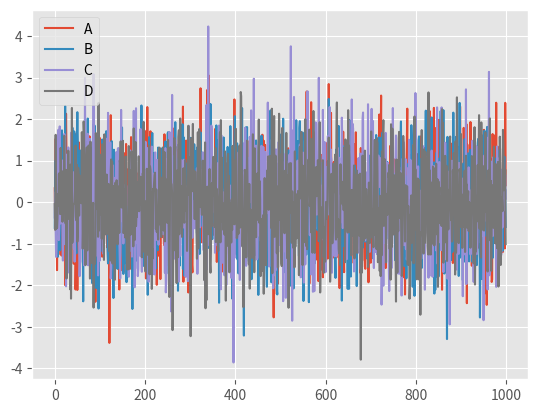
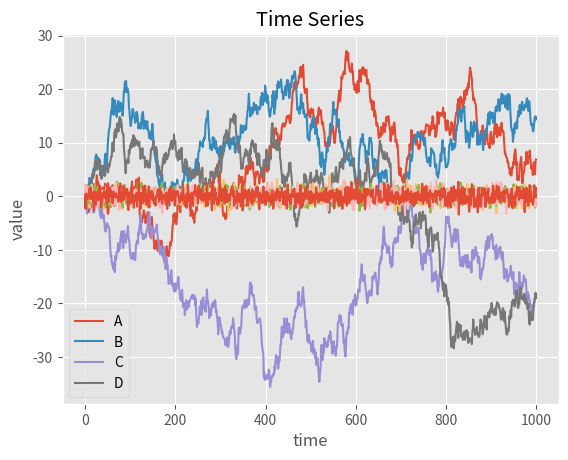

Write the Python code that produced these figures, in order.
#!/usr/bin/env python2
# -*- coding: utf-8 -*-
"""
Created on Sun May  7 11:28:09 2017

@author: jonathan
"""


import numpy as np
import pandas as pd
import matplotlib.pyplot as plt
plt.style.available
plt.style.use('ggplot')



df = pd.DataFrame(np.random.randn(1000, 4), columns=list('ABCD'))
csdf = df.cumsum()


df.plot()

## test 1:
ax = csdf.plot()
ax.set_xlabel("time")
ax.set_ylabel("value")
ax.set_title("Time Series")


## test 2:
mat = np.random.randn(1000, 4)
plt.plot(mat)



def plotTS(vals, xlabel="time", ylabel="values", title="Time Series", xlim=None, ylim=None):
    if not isinstance(vals, pd.Series) or not isinstance(vals, pd.DataFrame):
        vals = pd.DataFrame(vals)
    ax = vals.plot()
    ax.set_xlabel("time")
    ax.set_ylabel("value")
    ax.set_title("Time Series")
    if xlim:
        ax.set_xlim(xlim)
    if ylim:
        ax.set_ylim(ylim)
    return ax
    
    
        







